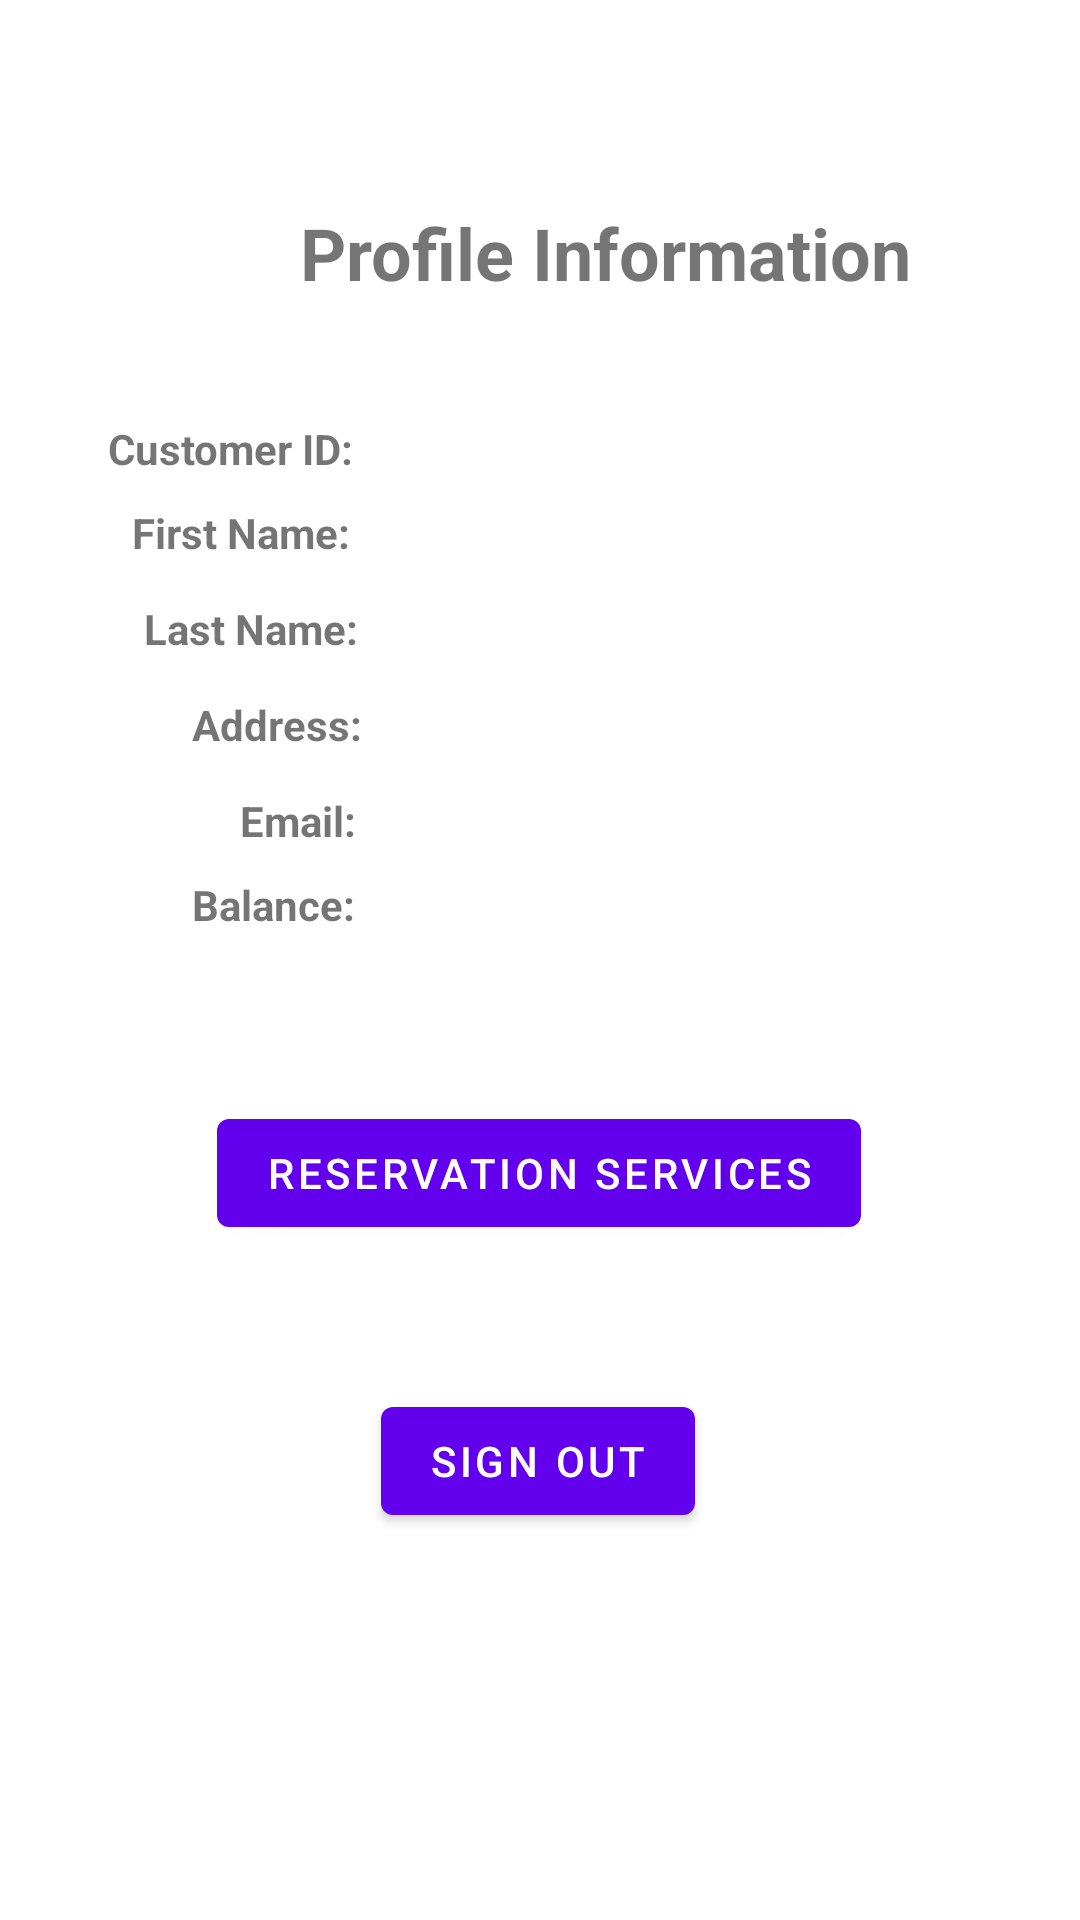

Android layout source for this screen:
<!-- AndroidManifest.xml: application theme Theme.LibrarySystem -->
<!-- res/layout/customer_home_page.xml -->
<?xml version="1.0" encoding="utf-8"?>
<androidx.constraintlayout.widget.ConstraintLayout xmlns:android="http://schemas.android.com/apk/res/android"
    xmlns:app="http://schemas.android.com/apk/res-auto"
    xmlns:tools="http://schemas.android.com/tools"
    android:layout_width="match_parent"
    android:layout_height="match_parent">

    <TextView
        android:id="@+id/error"
        android:layout_width="48dp"
        android:layout_height="18dp"
        android:text=""
        android:textColor="#FF0000"
        android:translationX="50dp"
        android:translationY="50dp"
        android:visibility="gone"
        app:layout_constraintBottom_toTopOf="parent"
        app:layout_constraintEnd_toStartOf="parent"
        app:layout_constraintStart_toStartOf="parent"
        app:layout_constraintTop_toTopOf="parent" />

    <TextView
        android:id="@+id/textView2"
        android:layout_width="wrap_content"
        android:layout_height="wrap_content"
        android:layout_marginStart="100dp"
        android:layout_marginTop="68dp"
        android:text="Profile Information"
        android:textSize="24sp"
        android:textStyle="bold"
        app:layout_constraintStart_toStartOf="parent"
        app:layout_constraintTop_toTopOf="parent" />

    <TextView
        android:id="@+id/textViewId"
        android:layout_width="wrap_content"
        android:layout_height="wrap_content"
        android:layout_marginStart="36dp"
        android:layout_marginTop="140dp"
        android:text="Customer ID:"
        android:textStyle="bold"
        app:layout_constraintStart_toStartOf="parent"
        app:layout_constraintTop_toTopOf="parent" />

    <TextView
        android:id="@+id/textViewFirstName"
        android:layout_width="wrap_content"
        android:layout_height="wrap_content"
        android:layout_marginStart="44dp"
        android:layout_marginTop="28dp"
        android:text="First Name:"
        android:textStyle="bold"
        app:layout_constraintStart_toStartOf="parent"
        app:layout_constraintTop_toTopOf="@+id/textViewId" />

    <TextView
        android:id="@+id/textViewLastName"
        android:layout_width="wrap_content"
        android:layout_height="wrap_content"
        android:layout_marginStart="48dp"
        android:layout_marginTop="32dp"
        android:text="Last Name:"
        android:textStyle="bold"
        app:layout_constraintStart_toStartOf="parent"
        app:layout_constraintTop_toTopOf="@+id/textViewFirstName" />

    <TextView
        android:id="@+id/textViewAddress"
        android:layout_width="wrap_content"
        android:layout_height="wrap_content"
        android:layout_marginStart="64dp"
        android:layout_marginTop="32dp"
        android:text="Address:"
        android:textStyle="bold"
        app:layout_constraintStart_toStartOf="parent"
        app:layout_constraintTop_toTopOf="@+id/textViewLastName" />

    <TextView
        android:id="@+id/textViewEmail"
        android:layout_width="wrap_content"
        android:layout_height="wrap_content"
        android:layout_marginStart="80dp"
        android:layout_marginTop="64dp"
        android:text="Email:"
        android:textStyle="bold"
        app:layout_constraintStart_toStartOf="parent"
        app:layout_constraintTop_toTopOf="@+id/textViewLastName" />

    <TextView
        android:id="@+id/textViewBalance"
        android:layout_width="wrap_content"
        android:layout_height="wrap_content"
        android:layout_marginStart="64dp"
        android:layout_marginTop="92dp"
        android:text="Balance:"
        android:textStyle="bold"
        app:layout_constraintStart_toStartOf="parent"
        app:layout_constraintTop_toTopOf="@+id/textViewLastName" />

    <TextView
        android:id="@+id/displayId"
        android:layout_width="wrap_content"
        android:layout_height="wrap_content"
        android:layout_marginStart="44dp"
        android:layout_marginTop="140dp"
        android:text=""
        android:textStyle="bold"
        app:layout_constraintStart_toEndOf="@+id/textViewId"
        app:layout_constraintTop_toTopOf="parent" />

    <TextView
        android:id="@+id/displayFirstName"
        android:layout_width="wrap_content"
        android:layout_height="wrap_content"
        android:layout_marginStart="44dp"
        android:layout_marginTop="28dp"
        android:text=""
        android:textStyle="bold"
        app:layout_constraintStart_toEndOf="@+id/textViewFirstName"
        app:layout_constraintTop_toTopOf="@+id/textViewId" />

    <TextView
        android:id="@+id/displayLastName"
        android:layout_width="wrap_content"
        android:layout_height="wrap_content"
        android:layout_marginStart="40dp"
        android:layout_marginTop="32dp"
        android:text=""
        android:textStyle="bold"
        app:layout_constraintStart_toEndOf="@+id/textViewLastName"
        app:layout_constraintTop_toTopOf="@+id/textViewFirstName" />

    <TextView
        android:id="@+id/displayAddress"
        android:layout_width="wrap_content"
        android:layout_height="wrap_content"
        android:layout_marginStart="40dp"
        android:layout_marginTop="32dp"
        android:text=""
        android:textStyle="bold"
        app:layout_constraintStart_toEndOf="@+id/textViewAddress"
        app:layout_constraintTop_toTopOf="@+id/textViewLastName" />

    <TextView
        android:id="@+id/displayEmail"
        android:layout_width="wrap_content"
        android:layout_height="wrap_content"
        android:layout_marginStart="44dp"
        android:layout_marginTop="64dp"
        android:text=""
        android:textStyle="bold"
        app:layout_constraintStart_toEndOf="@+id/textViewEmail"
        app:layout_constraintTop_toTopOf="@+id/textViewLastName" />

    <TextView
        android:id="@+id/displayBalance"
        android:layout_width="wrap_content"
        android:layout_height="wrap_content"
        android:layout_marginStart="44dp"
        android:layout_marginTop="92dp"
        android:text=""
        android:textStyle="bold"
        app:layout_constraintStart_toEndOf="@+id/textViewBalance"
        app:layout_constraintTop_toTopOf="@+id/textViewLastName" />

    <Button
        android:id="@+id/reservationButton"
        android:layout_width="wrap_content"
        android:layout_height="wrap_content"
        android:layout_marginTop="56dp"
        android:text="Reservation Services"
        app:layout_constraintEnd_toEndOf="parent"
        app:layout_constraintHorizontal_bias="0.497"
        app:layout_constraintStart_toStartOf="parent"
        app:layout_constraintTop_toBottomOf="@+id/textViewBalance"
        android:onClick="goToReservation"
        />

    <Button
        android:id="@+id/logoutButton"
        android:layout_width="wrap_content"
        android:layout_height="wrap_content"
        android:layout_marginTop="152dp"
        android:text="Sign Out"
        app:layout_constraintEnd_toEndOf="parent"
        app:layout_constraintHorizontal_bias="0.498"
        app:layout_constraintStart_toStartOf="parent"
        app:layout_constraintTop_toBottomOf="@+id/textViewBalance"
        android:onClick="signout"
        />

</androidx.constraintlayout.widget.ConstraintLayout>
<!-- resources referenced by this layout -->
<resources>
  <style name="Theme.LibrarySystem" parent="Theme.MaterialComponents.DayNight.DarkActionBar">
          
          <item name="colorPrimary">@color/purple_500</item>
          <item name="colorPrimaryVariant">@color/purple_700</item>
          <item name="colorOnPrimary">@color/white</item>
          
          <item name="colorSecondary">@color/teal_200</item>
          <item name="colorSecondaryVariant">@color/teal_700</item>
          <item name="colorOnSecondary">@color/black</item>
          
          <item name="android:statusBarColor" tools:targetApi="l">?attr/colorPrimaryVariant</item>
          
      </style>
  <!-- not gathered from this repository: default colours our renderer supplied (Android Studio template values) -->
  <color name="purple_500">#FF6200EE</color>
  <color name="purple_700">#FF3700B3</color>
  <color name="teal_200">#FF03DAC5</color>
  <color name="teal_700">#FF018786</color>
  <color name="black">#FF000000</color>
  <color name="white">#FFFFFFFF</color>
</resources>
